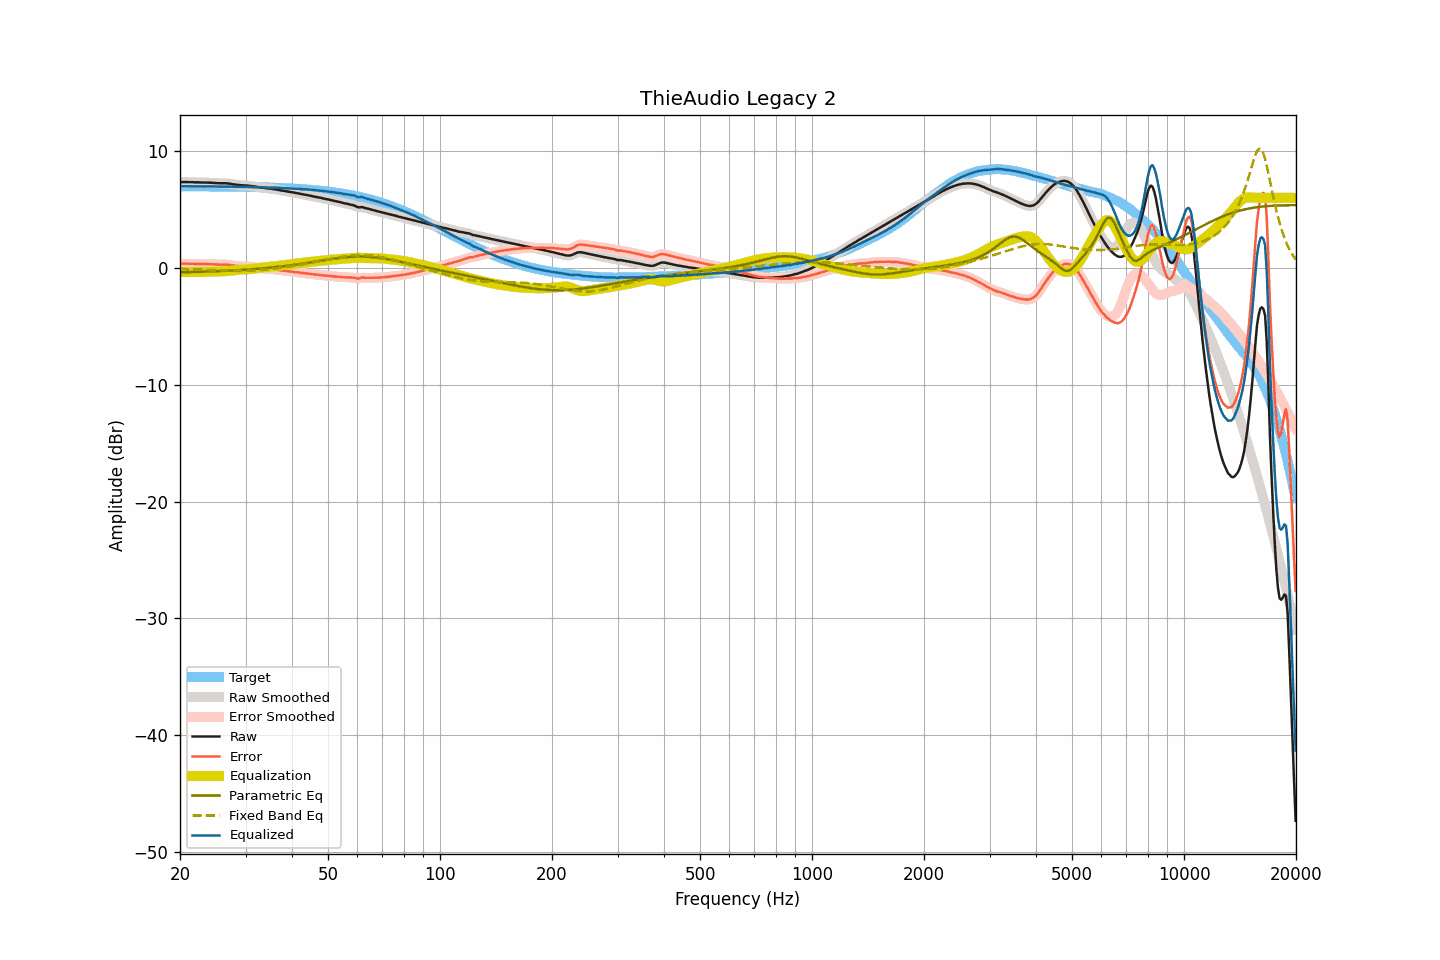

The data file committed next to this chart (first rows):
frequency, raw, smoothed, error, error_smoothed, equalization, parametric_eq, fixed_band_eq, equalized_raw, equalized_smoothed, target
20.00, 7.34, 7.34, 0.35, 0.35, -0.36, -0.38, -0.10, 6.98, 6.98, 6.99
20.20, 7.35, 7.35, 0.36, 0.36, -0.36, -0.37, -0.10, 6.99, 6.99, 6.99
20.40, 7.35, 7.35, 0.36, 0.36, -0.36, -0.37, -0.10, 6.99, 6.99, 6.99
20.61, 7.35, 7.35, 0.36, 0.36, -0.36, -0.37, -0.11, 6.99, 6.99, 6.99
20.81, 7.35, 7.35, 0.36, 0.36, -0.36, -0.36, -0.11, 6.99, 6.99, 6.99
21.02, 7.35, 7.35, 0.36, 0.36, -0.36, -0.36, -0.11, 6.99, 6.99, 6.99
21.23, 7.34, 7.34, 0.35, 0.36, -0.36, -0.36, -0.12, 6.98, 6.99, 6.99
21.44, 7.34, 7.34, 0.35, 0.35, -0.36, -0.35, -0.12, 6.98, 6.98, 6.99
21.66, 7.34, 7.33, 0.35, 0.35, -0.35, -0.35, -0.13, 6.99, 6.98, 6.98
21.87, 7.33, 7.33, 0.35, 0.35, -0.35, -0.35, -0.13, 6.98, 6.98, 6.98
22.09, 7.33, 7.33, 0.35, 0.35, -0.35, -0.34, -0.14, 6.98, 6.98, 6.98
22.31, 7.33, 7.33, 0.35, 0.34, -0.34, -0.34, -0.14, 6.99, 6.98, 6.98
22.54, 7.32, 7.32, 0.34, 0.34, -0.34, -0.33, -0.15, 6.98, 6.98, 6.98
22.76, 7.32, 7.32, 0.34, 0.34, -0.34, -0.33, -0.15, 6.98, 6.98, 6.98
22.99, 7.31, 7.31, 0.33, 0.33, -0.34, -0.33, -0.15, 6.97, 6.98, 6.98
23.22, 7.31, 7.31, 0.33, 0.33, -0.33, -0.32, -0.16, 6.98, 6.98, 6.98
23.45, 7.31, 7.31, 0.33, 0.33, -0.33, -0.32, -0.16, 6.98, 6.98, 6.98
23.69, 7.31, 7.31, 0.33, 0.33, -0.33, -0.31, -0.17, 6.98, 6.98, 6.98
23.92, 7.30, 7.30, 0.32, 0.33, -0.32, -0.31, -0.18, 6.98, 6.98, 6.97
24.16, 7.30, 7.30, 0.33, 0.32, -0.32, -0.30, -0.18, 6.98, 6.98, 6.97
24.40, 7.29, 7.29, 0.32, 0.32, -0.31, -0.30, -0.19, 6.98, 6.98, 6.97
24.65, 7.28, 7.28, 0.31, 0.31, -0.31, -0.29, -0.19, 6.97, 6.97, 6.97
24.89, 7.27, 7.27, 0.30, 0.30, -0.30, -0.29, -0.20, 6.97, 6.97, 6.97
25.14, 7.26, 7.26, 0.29, 0.29, -0.30, -0.28, -0.20, 6.96, 6.96, 6.97
25.39, 7.25, 7.25, 0.28, 0.28, -0.29, -0.27, -0.21, 6.96, 6.96, 6.97
25.65, 7.25, 7.25, 0.28, 0.28, -0.29, -0.27, -0.21, 6.96, 6.96, 6.97
25.91, 7.25, 7.25, 0.28, 0.28, -0.29, -0.26, -0.22, 6.96, 6.96, 6.96
26.16, 7.25, 7.25, 0.29, 0.29, -0.28, -0.26, -0.22, 6.96, 6.97, 6.96
26.43, 7.25, 7.25, 0.29, 0.29, -0.28, -0.25, -0.23, 6.97, 6.97, 6.96
26.69, 7.24, 7.24, 0.28, 0.28, -0.27, -0.24, -0.23, 6.97, 6.97, 6.96
26.96, 7.23, 7.23, 0.27, 0.27, -0.26, -0.24, -0.23, 6.97, 6.97, 6.96
27.23, 7.21, 7.21, 0.25, 0.25, -0.25, -0.23, -0.24, 6.96, 6.96, 6.96
27.50, 7.19, 7.19, 0.24, 0.23, -0.23, -0.22, -0.24, 6.96, 6.96, 6.95
27.77, 7.16, 7.16, 0.21, 0.21, -0.21, -0.22, -0.24, 6.95, 6.95, 6.95
28.05, 7.14, 7.14, 0.19, 0.19, -0.19, -0.21, -0.25, 6.95, 6.94, 6.95
28.33, 7.12, 7.12, 0.17, 0.17, -0.18, -0.20, -0.25, 6.94, 6.94, 6.95
28.62, 7.10, 7.10, 0.15, 0.16, -0.16, -0.19, -0.25, 6.94, 6.94, 6.95
28.90, 7.09, 7.09, 0.15, 0.15, -0.15, -0.18, -0.25, 6.94, 6.94, 6.94
29.19, 7.08, 7.08, 0.14, 0.14, -0.14, -0.18, -0.25, 6.94, 6.94, 6.94
29.48, 7.07, 7.07, 0.13, 0.13, -0.13, -0.17, -0.25, 6.94, 6.94, 6.94
29.78, 7.06, 7.06, 0.12, 0.13, -0.13, -0.16, -0.25, 6.93, 6.94, 6.94
30.08, 7.06, 7.06, 0.13, 0.12, -0.12, -0.15, -0.25, 6.94, 6.94, 6.93
30.38, 7.05, 7.05, 0.12, 0.12, -0.11, -0.14, -0.24, 6.94, 6.93, 6.93
30.68, 7.03, 7.03, 0.10, 0.11, -0.10, -0.13, -0.24, 6.93, 6.93, 6.93
30.99, 7.02, 7.02, 0.09, 0.09, -0.09, -0.12, -0.23, 6.93, 6.93, 6.93
31.30, 7.00, 7.00, 0.08, 0.08, -0.07, -0.11, -0.23, 6.92, 6.93, 6.92
31.61, 6.98, 6.98, 0.06, 0.06, -0.06, -0.10, -0.22, 6.92, 6.92, 6.92
31.93, 6.96, 6.96, 0.04, 0.04, -0.04, -0.09, -0.21, 6.92, 6.92, 6.92
32.24, 6.93, 6.93, 0.02, 0.02, -0.02, -0.08, -0.21, 6.91, 6.91, 6.91
32.57, 6.91, 6.91, 0.00, 0.00, -0.00, -0.07, -0.20, 6.91, 6.91, 6.91
32.89, 6.89, 6.89, -0.02, -0.02, 0.01, -0.06, -0.19, 6.90, 6.90, 6.91
33.22, 6.87, 6.87, -0.03, -0.03, 0.03, -0.05, -0.18, 6.90, 6.90, 6.90
33.55, 6.85, 6.85, -0.05, -0.05, 0.04, -0.03, -0.16, 6.89, 6.89, 6.90
33.89, 6.84, 6.84, -0.05, -0.06, 0.06, -0.02, -0.15, 6.90, 6.89, 6.89
34.23, 6.82, 6.82, -0.07, -0.07, 0.07, -0.01, -0.14, 6.89, 6.89, 6.89
34.57, 6.81, 6.81, -0.08, -0.08, 0.08, 0.00, -0.12, 6.89, 6.89, 6.88
34.92, 6.79, 6.79, -0.09, -0.09, 0.09, 0.02, -0.11, 6.88, 6.88, 6.88
35.27, 6.77, 6.77, -0.11, -0.11, 0.11, 0.03, -0.09, 6.88, 6.88, 6.88
35.62, 6.75, 6.75, -0.12, -0.12, 0.12, 0.05, -0.08, 6.87, 6.87, 6.87
35.97, 6.73, 6.73, -0.14, -0.14, 0.14, 0.06, -0.06, 6.87, 6.87, 6.87
... 635 more rows
